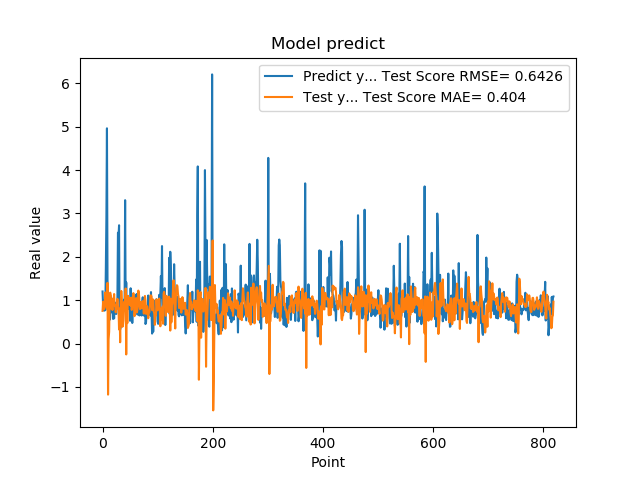

Data behind this chart, as committed beside it:
1.201630949974060059e+00, 7.538468104829486593e-01
8.802530169486999512e-01, 9.657224402327543311e-01
8.531429767608642578e-01, 8.125049351920580198e-01
7.591750025749206543e-01, 7.975852949611980103e-01
1.005007982254028320e+00, 9.104887933922086729e-01
7.687720060348510742e-01, 1.177790336567022367e+00
1.740013241767883301e+00, 9.219992377369687908e-01
2.913533687591552734e+00, 8.704360971686723181e-01
4.963075160980224609e+00, 8.091064675069919998e-01
1.471215128898620605e+00, 1.400778778172843131e+00
1.000648975372314453e+00, -1.176752270517292365e+00
8.220189809799194336e-01, 1.019147315278457061e-01
9.362199902534482643e-01, 2.747298516096664533e-01
5.486897230148315430e-01, 1.145528452193027125e+00
1.111255049705505371e+00, 1.174890333068708159e+00
7.148039937019348145e-01, 1.116043025606293426e+00
1.052167057991027832e+00, 8.009506347326839082e-01
8.955980539321898304e-01, 9.240809179492672776e-01
7.769405245780944824e-01, 7.743946445340931239e-01
5.699509978294372559e-01, 1.029796230450071848e+00
8.244060277938842773e-01, 9.602019681238802562e-01
5.800840258598327637e-01, 1.142213375989222346e+00
9.488009810447691761e-01, 8.747821559224004950e-01
7.918390035629272461e-01, 8.772527306994257756e-01
6.937990188598632812e-01, 7.203709623138850882e-01
6.834830045700073242e-01, 8.556842248637773762e-01
9.433320164680479847e-01, 8.819163440190788128e-01
1.032713770866394043e+00, 1.031113670224600654e+00
2.556216001510620117e+00, 8.072107286875586096e-01
2.464895963668823242e+00, 8.269864761206207060e-01
2.728049993515014204e+00, 3.251568111330591093e-01
3.558506965637206476e-01, 7.681146503180065199e-01
3.262020051479339600e-01, 2.997725079156317654e-02
3.781589865684509277e-01, 9.309415275192780559e-01
6.306380033493041992e-01, 1.213234750476965162e+00
8.854129910469055176e-01, 1.054340634559594481e+00
9.743152856826782227e-01, 3.862754374329139262e-01
7.307389974594116211e-01, 4.144255525371170479e-01
9.521890282630921520e-01, 5.474980041721403401e-01
1.011654973030090332e+00, 9.283344247771780910e-01
7.643579840660095215e-01, 9.763447410517401837e-01
3.306220054626464844e+00, 9.264355639656144392e-01
7.543110251426696777e-01, 1.270404454788861770e+00
1.409499049186706321e+00, -2.503469566037216931e-01
6.401469707489013672e-01, 1.023873931207527566e+00
8.640019893646240234e-01, 4.712114692221782142e-01
8.469420075416564941e-01, 1.102751284692109035e+00
7.976629734039306641e-01, 1.012533582802054521e+00
9.555831551551821068e-01, 1.059323216470686058e+00
9.546210169792175293e-01, 8.982975847386919233e-01
5.251880288124084473e-01, 9.385150599902212232e-01
1.275226235389709695e+00, 8.773340587127492762e-01
8.355640172958374023e-01, 1.058333216669957277e+00
7.640249729156494141e-01, 7.763438234545554373e-01
4.752210080623626154e-01, 8.693074546080103993e-01
7.414129972457885742e-01, 8.403000915097866841e-01
1.069700956344604492e+00, 1.163239708987976684e+00
7.892770171165466309e-01, 8.770929638778219850e-01
6.914690136909484863e-01, 6.325799750109666331e-01
7.093830108642578125e-01, 7.285185786851937628e-01
1.115731000900268555e+00, 1.019995777072214560e+00
... 759 more rows
